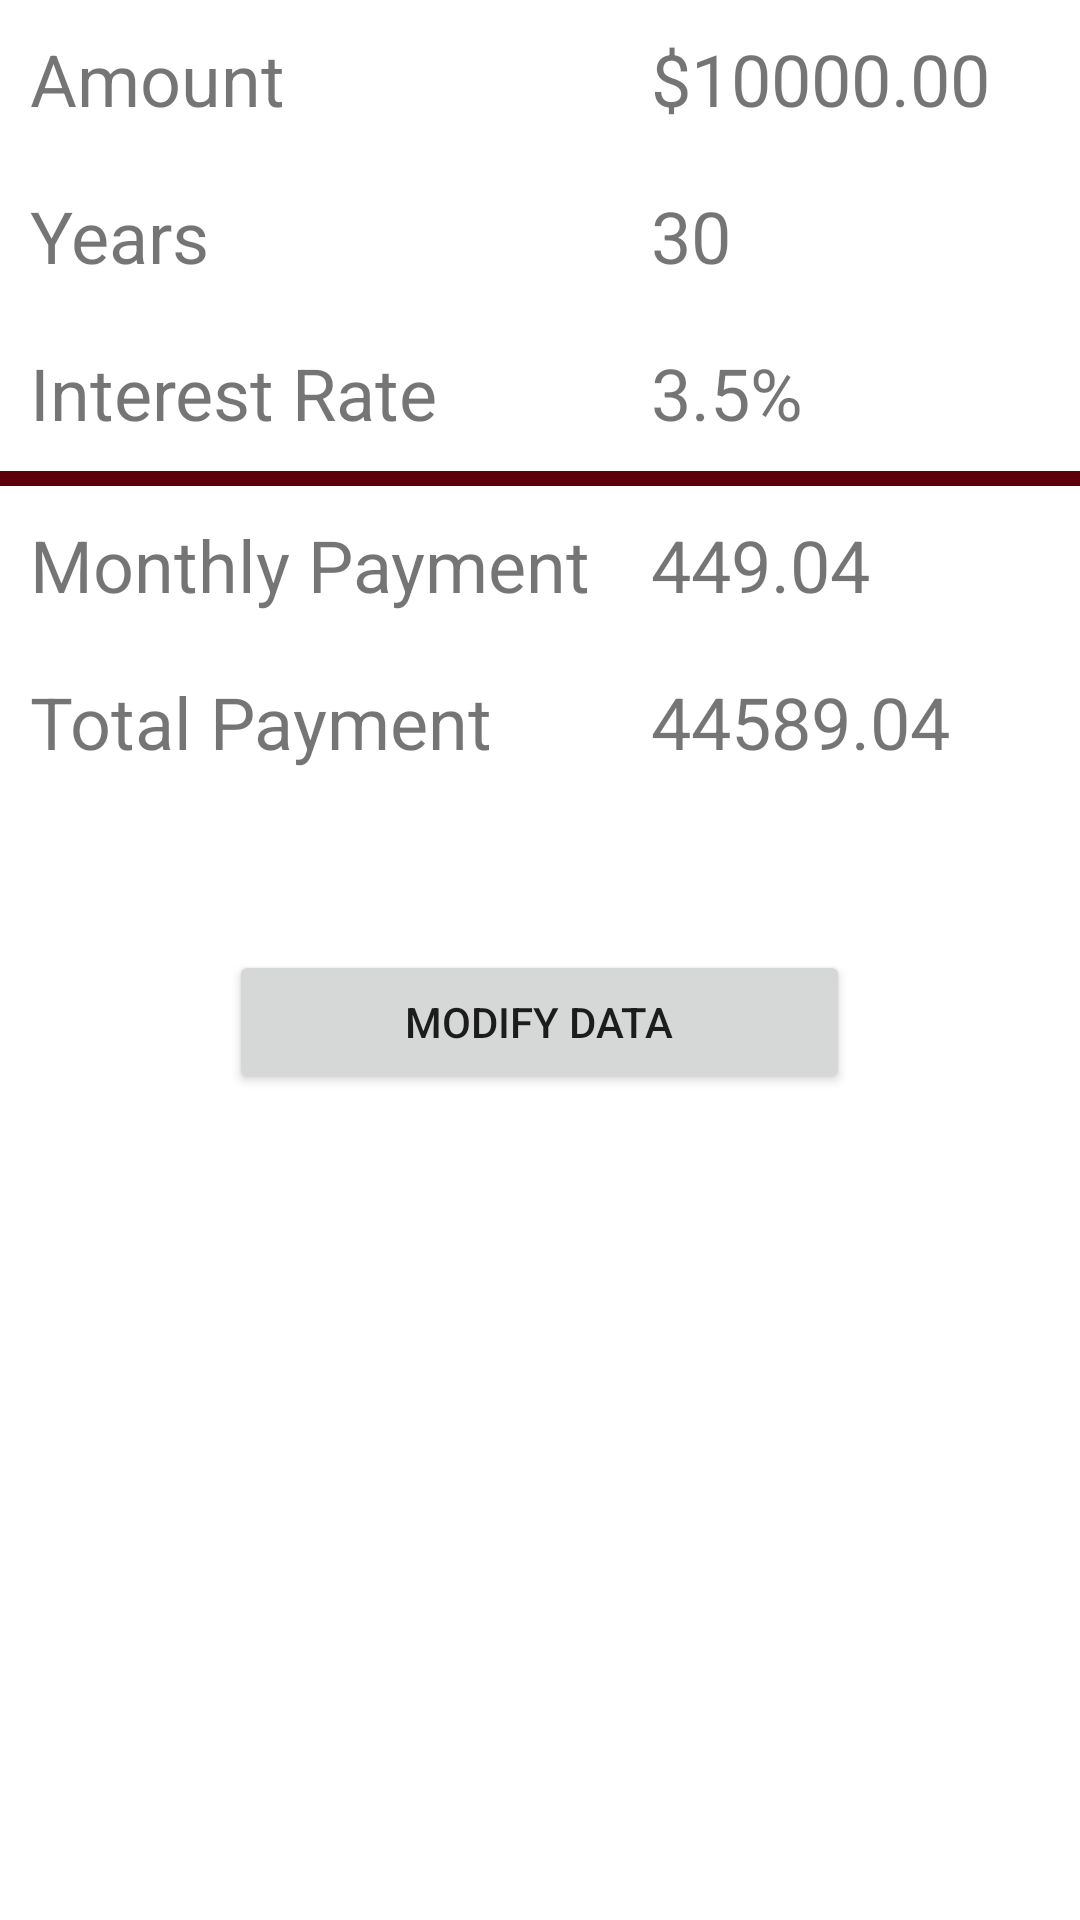

Here is an Android app screen rendered from its layout file. Give the layout XML and the strings, colors and styles it references.
<!-- AndroidManifest.xml: application theme Theme.Mortgagev31 -->
<!-- res/layout/activity_main.xml -->
<?xml version="1.0" encoding="utf-8"?>
<androidx.constraintlayout.widget.ConstraintLayout xmlns:android="http://schemas.android.com/apk/res/android"
    xmlns:app="http://schemas.android.com/apk/res-auto"
    xmlns:tools="http://schemas.android.com/tools"
    android:layout_width="match_parent"
    android:layout_height="match_parent"
    android:layout_margin="15.75dp"
    tools:context=".MainActivity" >


    <TableLayout
        android:layout_width="match_parent"
        android:layout_height="match_parent"
        app:layout_constraintBottom_toBottomOf="parent"
        app:layout_constraintEnd_toEndOf="parent"
        app:layout_constraintHorizontal_bias="0.0"
        app:layout_constraintStart_toStartOf="parent"
        app:layout_constraintTop_toTopOf="parent"
        app:layout_constraintVertical_bias="0.0">

        <TableRow
            android:layout_width="match_parent"
            android:layout_height="match_parent">

            <TextView
                android:id="@+id/textView"
                android:layout_width="110dp"
                android:layout_height="wrap_content"
                android:padding="10dip"
                android:text="Amount"
                android:textSize="24sp" />

            <TextView
                android:id="@+id/TVamount"
                android:layout_width="167dp"
                android:layout_height="wrap_content"
                android:padding="10dip"
                android:text="$10000.00"
                android:textSize="24sp" />
        </TableRow>

        <TableRow
            android:layout_width="match_parent"
            android:layout_height="match_parent">

            <TextView
                android:id="@+id/textView2"
                android:layout_width="110dp"
                android:layout_height="wrap_content"
                android:padding="10dip"
                android:text="Years"
                android:textSize="24sp" />

            <TextView
                android:id="@+id/TVyears"
                android:layout_width="wrap_content"
                android:layout_height="wrap_content"
                android:padding="10dip"
                android:text="30"
                android:textSize="24sp" />


        </TableRow>

        <TableRow
            android:layout_width="match_parent"
            android:layout_height="match_parent">

            <TextView
                android:id="@+id/textView3"
                android:layout_width="wrap_content"
                android:layout_height="wrap_content"
                android:padding="10dip"
                android:text="Interest Rate"
                android:textSize="24sp" />

            <TextView
                android:id="@+id/TVrate"
                android:layout_width="wrap_content"
                android:layout_height="wrap_content"
                android:padding="10dip"
                android:text="3.5%"
                android:textSize="24sp" />

        </TableRow>

        <View
            android:layout_height="5dip"
            android:background="@color/MSU_Maroon"


            />


        <TableRow
            android:layout_width="match_parent"
            android:layout_height="match_parent">

            <TextView
                android:id="@+id/textView4"
                android:layout_width="wrap_content"
                android:layout_height="wrap_content"
                android:padding="10dip"
                android:text="Monthly Payment"
                android:textSize="24sp" />

            <TextView
                android:id="@+id/TVpayment"
                android:layout_width="wrap_content"
                android:layout_height="wrap_content"
                android:padding="10dip"
                android:text="449.04"
                android:textSize="24sp" />

        </TableRow>



        <TableRow
            android:layout_width="match_parent"
            android:layout_height="match_parent">

            <TextView
                android:id="@+id/textView5"
                android:layout_width="wrap_content"
                android:layout_height="wrap_content"
                android:padding="10dip"
                android:text="Total Payment"
                android:textSize="24sp" />

            <TextView
                android:id="@+id/TVtotal"
                android:layout_width="wrap_content"
                android:layout_height="wrap_content"
                android:padding="10dip"
                android:text="44589.04"
                android:textSize="24sp" />

        </TableRow>



        <TableRow
            android:layout_width="match_parent"
            android:layout_height="match_parent"
            android:gravity="center"
            android:padding="50dp">


            <Button
                android:id="@+id/button"
                android:layout_width="wrap_content"
                android:layout_height="wrap_content"
                android:onClick="modifyData"
                android:text="Modify Data" />
        </TableRow>


    </TableLayout>

</androidx.constraintlayout.widget.ConstraintLayout>
<!-- resources referenced by this layout -->
<resources>
  <color name="MSU_Maroon">#5E0009</color>
  <style name="Theme.Mortgagev31" parent="Theme.MaterialComponents.DayNight.DarkActionBar">
          
          <item name="colorPrimary">@color/MSU_Maroon</item>
          <item name="colorPrimaryVariant">@color/black</item>
          <item name="colorOnPrimary">@color/white</item>
          
          <item name="colorSecondary">@color/teal_200</item>
          <item name="colorSecondaryVariant">@color/teal_700</item>
          <item name="colorOnSecondary">@color/black</item>
          
          <item name="android:statusBarColor" tools:targetApi="l">?attr/colorPrimaryVariant</item>
          
      </style>
  <color name="black">#FF000000</color>
  <color name="white">#FFFFFFFF</color>
  <color name="teal_200">#FF03DAC5</color>
  <color name="teal_700">#FF018786</color>
</resources>
